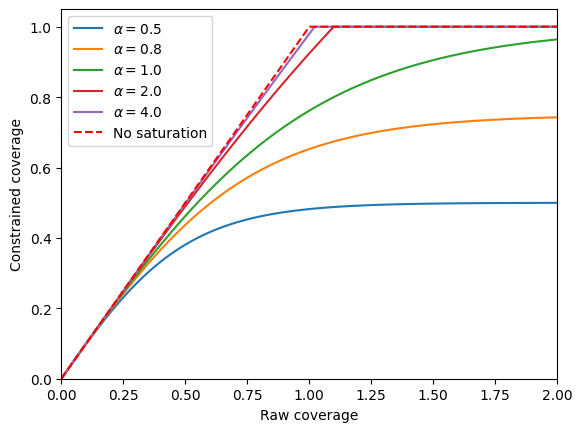

The script that saved this image:
import numpy as np
import matplotlib.pyplot as plt
from matplotlib import rc
rc('font',**{'family':'sans-serif','sans-serif':['Helvetica']})
## for Palatino and other serif fonts use:
#rc('font',**{'family':'serif','serif':['Palatino']})
rc('text', usetex=False)

x = np.linspace(0,2,1000)

def makeplot(saturation):
    plt.plot(x,np.minimum(1,2 * saturation / (1 + np.exp(-2 * x / saturation)) - saturation),label='$\\alpha=%.1f$' % saturation)
    plt.xlim(0,max(x))
    plt.ylim(0,1.05)
    plt.xlabel('Raw coverage')
    plt.ylabel('Constrained coverage')

makeplot(0.5)
makeplot(0.75)
makeplot(1)
makeplot(2)
makeplot(4)
plt.plot([0,1, 2],[0,1, 1],'r--',label='No saturation')
plt.legend()
plt.savefig('saturation.png',dpi=300)



